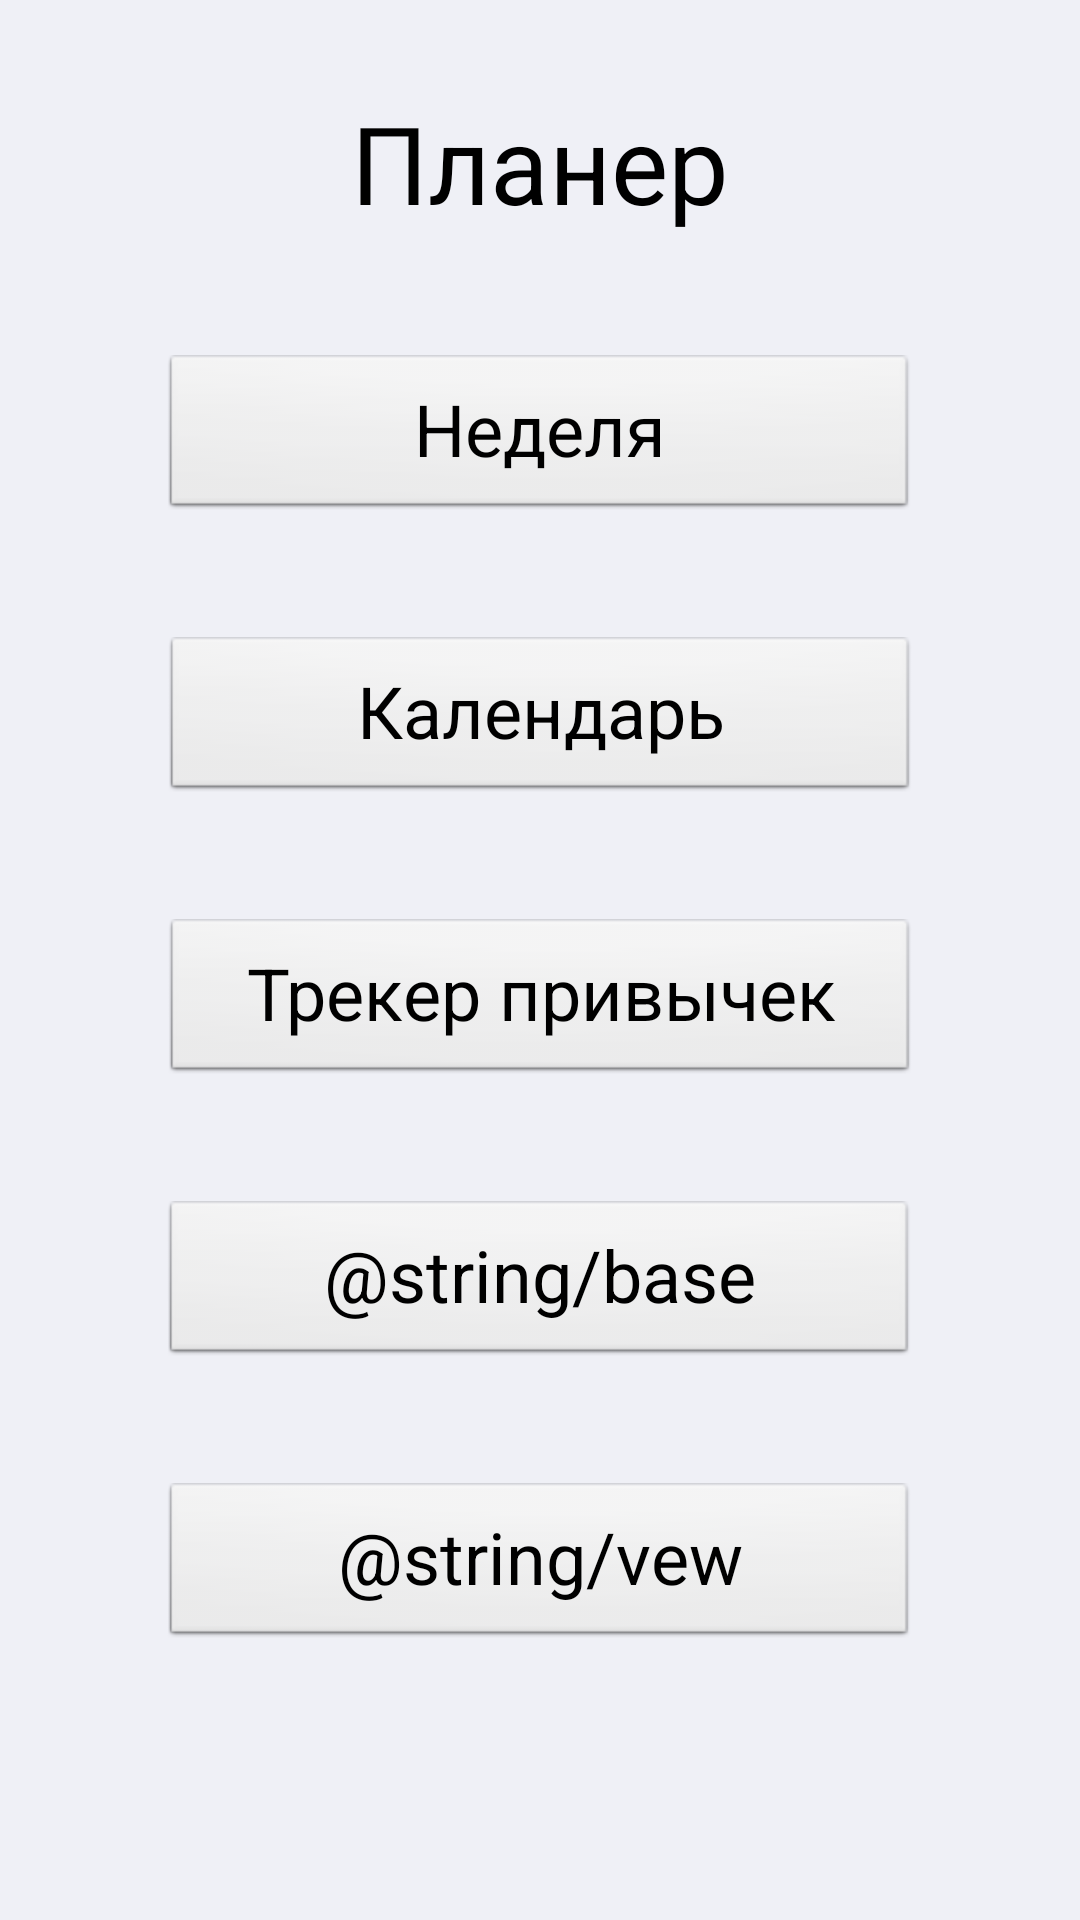

Here is an Android app screen rendered from its layout file. Give the layout XML and the strings, colors and styles it references.
<!-- AndroidManifest.xml: application theme Theme.MyAppNew -->
<!-- res/layout/activity_main.xml -->
<?xml version="1.0" encoding="utf-8"?>
<androidx.constraintlayout.widget.ConstraintLayout xmlns:android="http://schemas.android.com/apk/res/android"
    xmlns:app="http://schemas.android.com/apk/res-auto"
    xmlns:tools="http://schemas.android.com/tools"
    android:layout_width="match_parent"
    android:layout_height="match_parent"
    android:background="@color/grayscale"
    tools:context="com.example.myappnew.MainActivity">

    <TextView
        android:id="@+id/title"
        android:layout_width="wrap_content"
        android:layout_height="wrap_content"
        android:layout_marginTop="30dp"
        android:text="@string/app_name"
        android:textColor="@color/black"
        android:textSize="36sp"
        app:layout_constraintEnd_toEndOf="parent"
        app:layout_constraintLeft_toLeftOf="parent"
        app:layout_constraintRight_toRightOf="parent"
        app:layout_constraintStart_toStartOf="parent"
        app:layout_constraintTop_toTopOf="parent" />

    <TextView
        android:id="@+id/week"
        android:layout_width="250dp"
        android:layout_height="54dp"
        android:layout_marginTop="40dp"
        android:background="@android:drawable/btn_default_small"
        android:gravity="center"
        android:onClick="sendWeek"
        android:text="@string/activity_week"
        android:textAlignment="gravity"
        android:textColor="@color/black"
        android:textSize="24sp"
        app:layout_constraintEnd_toEndOf="parent"
        app:layout_constraintHorizontal_bias="0.496"
        app:layout_constraintLeft_toLeftOf="parent"
        app:layout_constraintRight_toRightOf="parent"
        app:layout_constraintStart_toStartOf="parent"
        app:layout_constraintTop_toBottomOf="@+id/title" />

    <TextView
        android:id="@+id/calendar"
        android:layout_width="250dp"
        android:layout_height="54dp"
        android:layout_marginTop="40dp"
        android:background="@android:drawable/btn_default_small"
        android:gravity="center"
        android:onClick="sendCalendar"
        android:text="@string/activity_cal"
        android:textAlignment="gravity"
        android:textColor="@color/black"
        android:textSize="24sp"
        app:layout_constraintEnd_toEndOf="parent"
        app:layout_constraintStart_toStartOf="parent"
        app:layout_constraintTop_toBottomOf="@+id/week" />

    <TextView
        android:id="@+id/trek"
        android:layout_width="250dp"
        android:layout_height="54dp"
        android:layout_marginTop="40dp"
        android:background="@android:drawable/btn_default_small"
        android:gravity="center"
        android:onClick="sendTrek"
        android:text="@string/activity_trek"
        android:textAlignment="gravity"
        android:textColor="@color/black"
        android:textSize="24sp"
        app:layout_constraintEnd_toEndOf="parent"
        app:layout_constraintStart_toStartOf="parent"
        app:layout_constraintTop_toBottomOf="@+id/calendar" />

    <TextView
        android:id="@+id/test"
        android:layout_width="250dp"
        android:layout_height="54dp"
        android:layout_marginTop="40dp"
        android:background="@android:drawable/btn_default_small"
        android:gravity="center"
        android:onClick="sendAdd"
        android:text="@string/base"
        android:textAlignment="gravity"
        android:textColor="@color/black"
        android:textSize="24sp"
        app:layout_constraintEnd_toEndOf="parent"
        app:layout_constraintHorizontal_bias="0.496"
        app:layout_constraintStart_toStartOf="parent"
        app:layout_constraintTop_toBottomOf="@+id/trek" />

    <TextView
        android:id="@+id/view"
        android:layout_width="250dp"
        android:layout_height="54dp"
        android:layout_marginTop="40dp"
        android:background="@android:drawable/btn_default_small"
        android:gravity="center"
        android:onClick="sendView"
        android:text="@string/vew"
        android:textAlignment="gravity"
        android:textColor="@color/black"
        android:textSize="24sp"
        app:layout_constraintEnd_toEndOf="parent"
        app:layout_constraintHorizontal_bias="0.496"
        app:layout_constraintStart_toStartOf="parent"
        app:layout_constraintTop_toBottomOf="@+id/test" />


</androidx.constraintlayout.widget.ConstraintLayout>
<!-- resources referenced by this layout -->
<resources>
  <color name="black">#FF000000</color>
  <color name="grayscale">#EFF0F6</color>
  <string name="activity_cal">Календарь</string>
  <string name="activity_trek">Трекер привычек</string>
  <string name="activity_week">Неделя</string>
  <string name="app_name">Планер</string>
  <style name="Theme.MyAppNew" parent="Theme.MaterialComponents.DayNight.DarkActionBar">
          
          <item name="colorPrimary">@color/purple_500</item>
          <item name="colorPrimaryVariant">@color/purple_700</item>
          <item name="colorOnPrimary">@color/white</item>
          
          <item name="colorSecondary">@color/teal_200</item>
          <item name="colorSecondaryVariant">@color/teal_700</item>
          <item name="colorOnSecondary">@color/black</item>
          
          <item name="android:statusBarColor" tools:targetApi="l">?attr/colorPrimaryVariant</item>
          
      </style>
  <color name="purple_500">#FF6200EE</color>
  <color name="purple_700">#FF3700B3</color>
  <color name="white">#FFFFFFFF</color>
  <color name="teal_200">#FF03DAC5</color>
  <color name="teal_700">#FF018786</color>
</resources>
